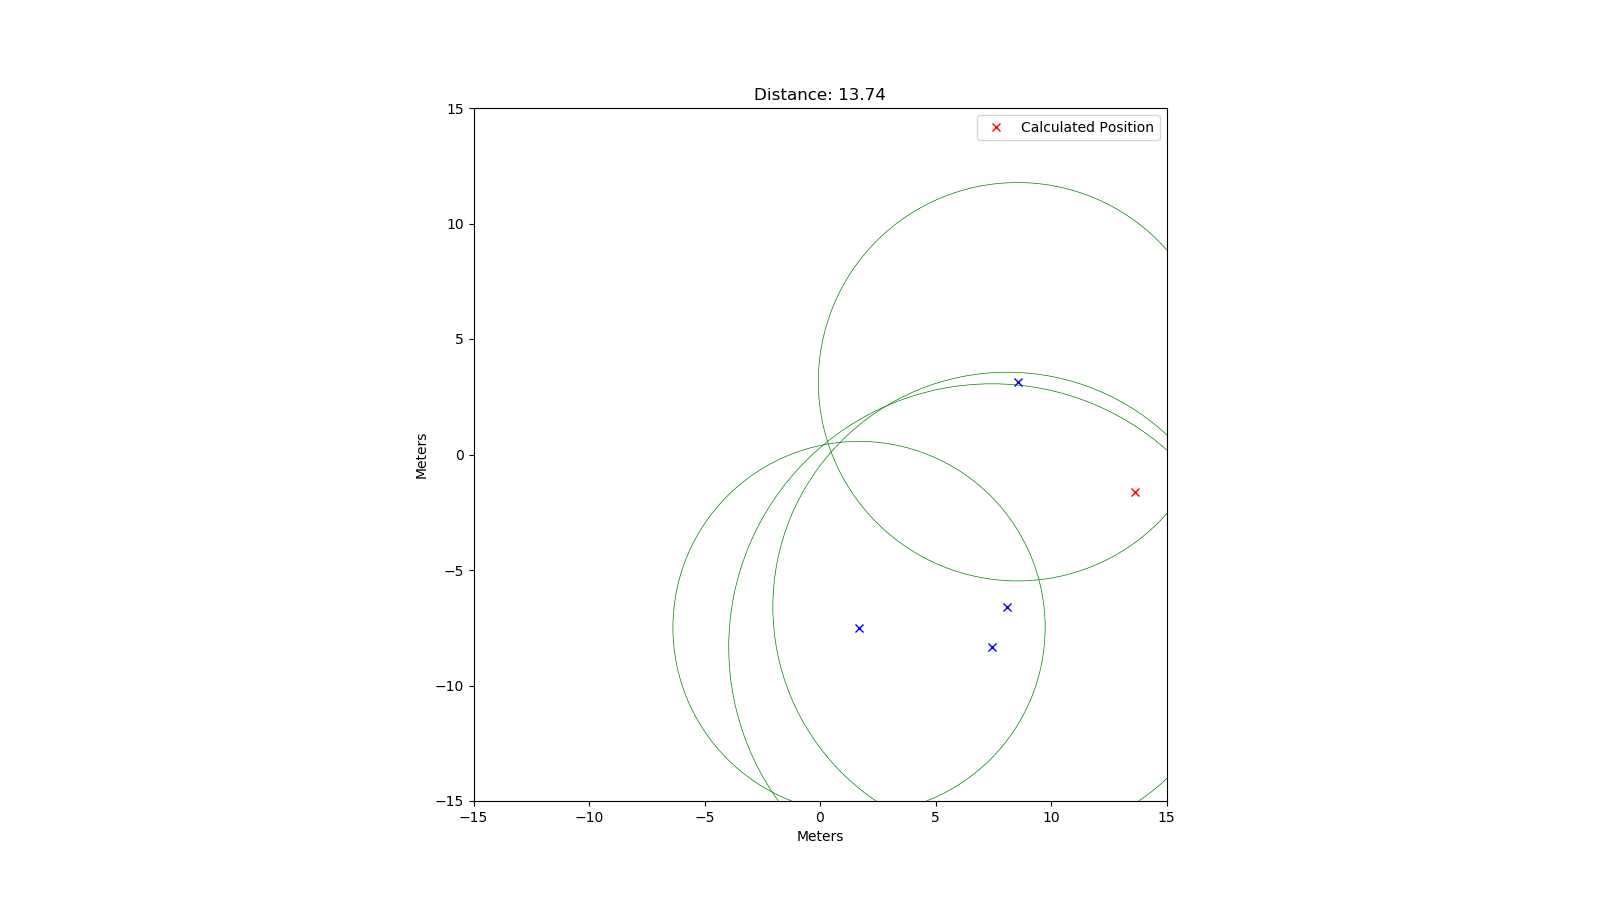

Values plotted in this chart, from the file beside it:
rtt; x; y
57486; 8.55; 3.15
76008; 7.45; -8.34
53714; 1.69; -7.49
67674; 8.11; -6.59
51607; -3.67; 7.24
78303; -7.04; -9.36
53495; 7.19; -3.17
19870; -1.33; -2.23
56965; -0.13; -7.46
42453; -0.95; -5.61
